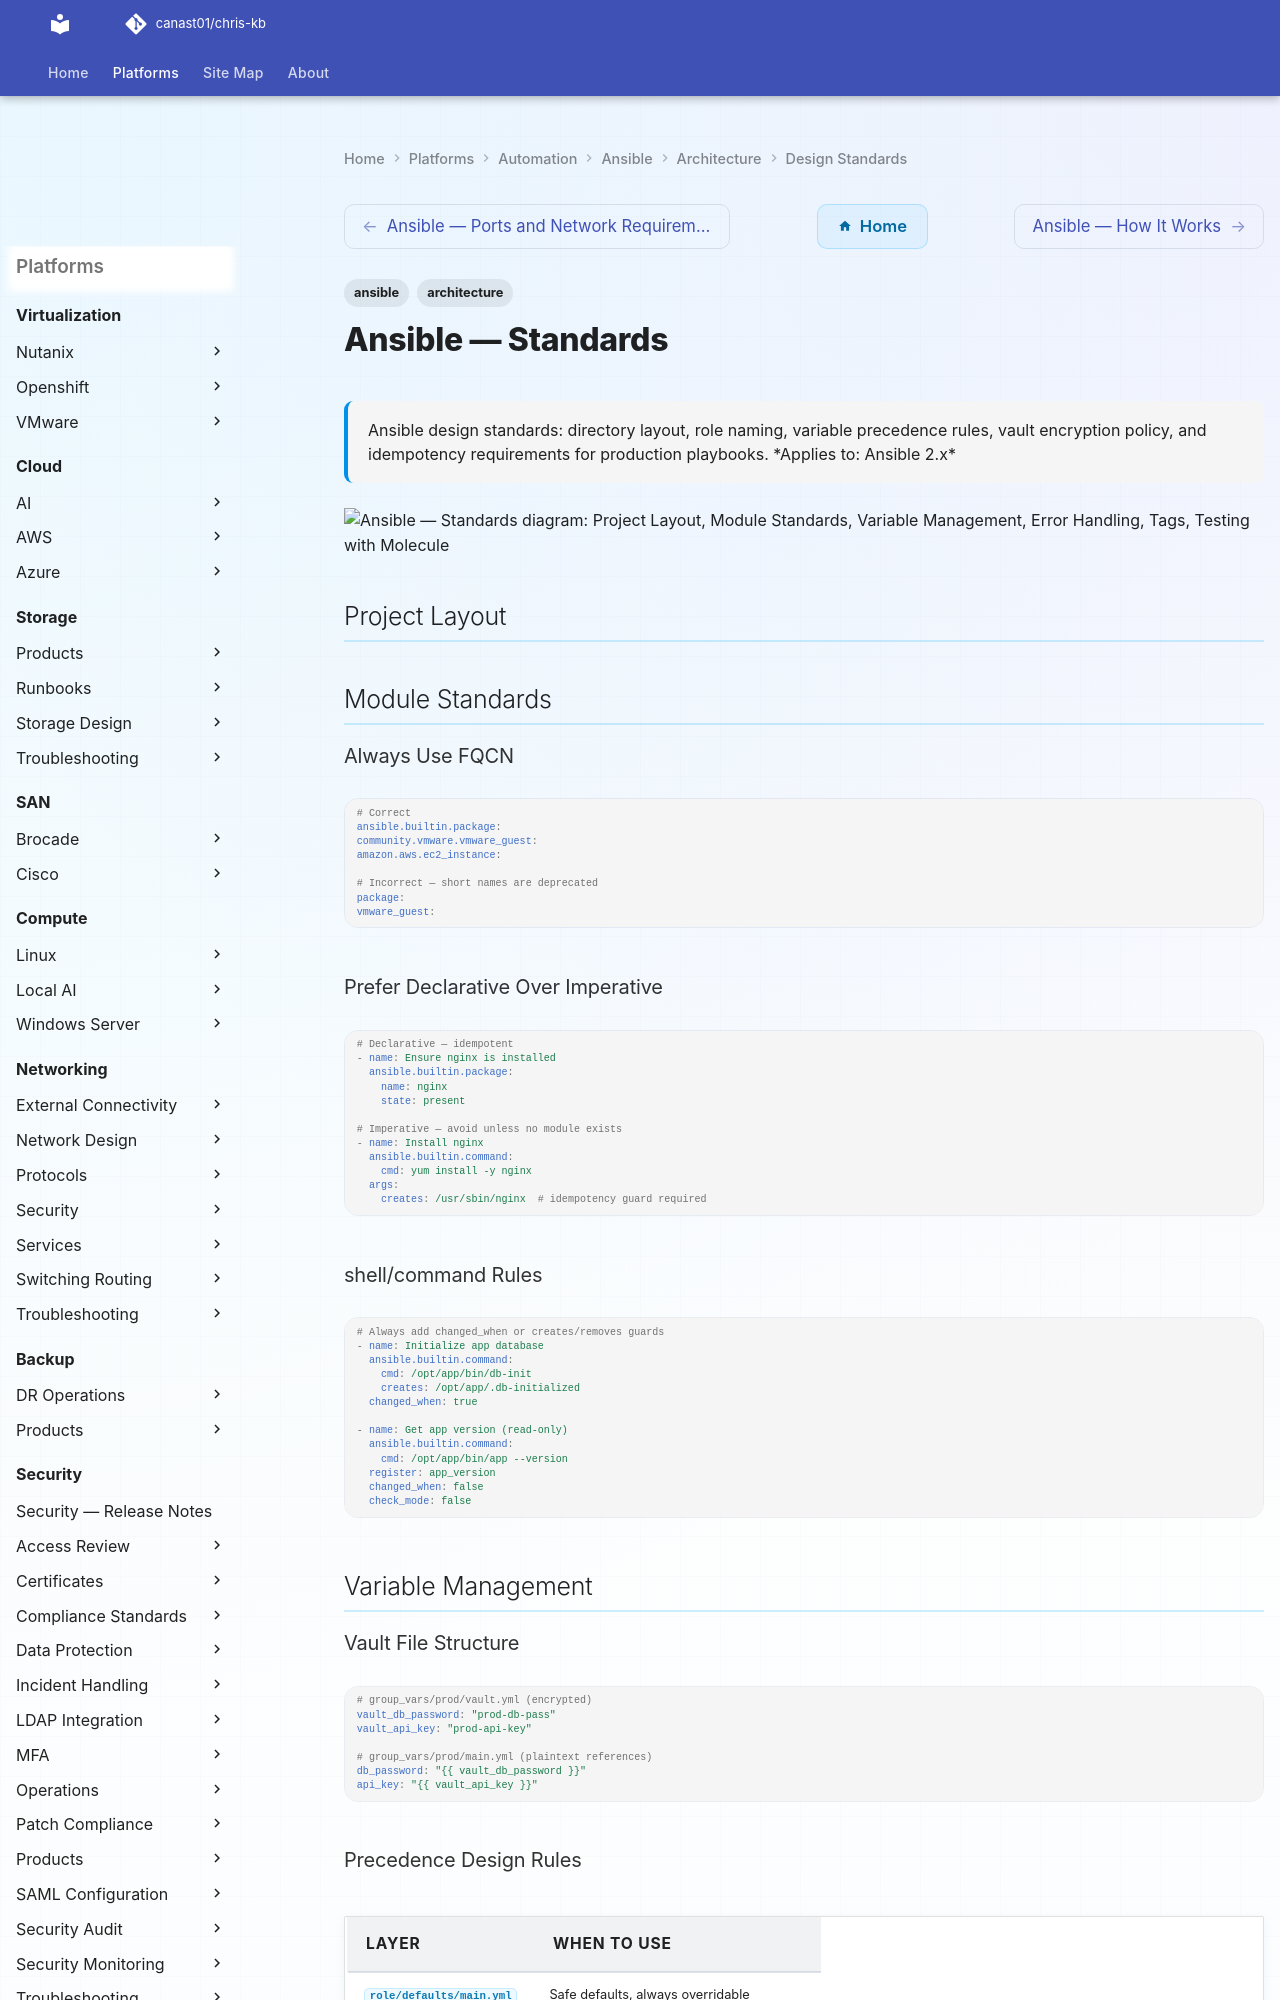

repository: canast01/chris-kb · page: automation/ansible/architecture/design-standards/index.html · generator: mkdocs

---
tags:
  - ansible
  - architecture
description: "Ansible design standards: directory layout, role naming, variable precedence rules, vault encryption policy, and idempotency requirements for production..."
---
# Ansible — Standards

<div class="kb-summary">
Ansible design standards: directory layout, role naming, variable precedence rules, vault encryption policy, and idempotency requirements for production playbooks.

*Applies to: Ansible 2.x*
</div>

```d2
direction: down

project_layout: "Project Layout" {shape: rectangle}
module_standards: "Module Standards" {shape: rectangle}
variable_management: "Variable Management" {shape: rectangle}
error_handling: "Error Handling" {shape: rectangle}
tags: "Tags" {shape: rectangle}
testing_with_molecule: "Testing with Molecule" {shape: rectangle}

project_layout -> module_standards: hardens
module_standards -> variable_management: hardens
variable_management -> error_handling: hardens
error_handling -> tags: hardens
tags -> testing_with_molecule: hardens
```

## Project Layout

## Module Standards

### Always Use FQCN

```yaml
# Correct
ansible.builtin.package:
community.vmware.vmware_guest:
amazon.aws.ec2_instance:

# Incorrect — short names are deprecated
package:
vmware_guest:
```

### Prefer Declarative Over Imperative

```yaml
# Declarative — idempotent
- name: Ensure nginx is installed
  ansible.builtin.package:
    name: nginx
    state: present

# Imperative — avoid unless no module exists
- name: Install nginx
  ansible.builtin.command:
    cmd: yum install -y nginx
  args:
    creates: /usr/sbin/nginx  # idempotency guard required
```

### shell/command Rules

```yaml
# Always add changed_when or creates/removes guards
- name: Initialize app database
  ansible.builtin.command:
    cmd: /opt/app/bin/db-init
    creates: /opt/app/.db-initialized
  changed_when: true

- name: Get app version (read-only)
  ansible.builtin.command:
    cmd: /opt/app/bin/app --version
  register: app_version
  changed_when: false
  check_mode: false
```

## Variable Management

### Vault File Structure

```yaml
# group_vars/prod/vault.yml (encrypted)
vault_db_password: "prod-db-pass"
vault_api_key: "prod-api-key"

# group_vars/prod/main.yml (plaintext references)
db_password: "{{ vault_db_password }}"
api_key: "{{ vault_api_key }}"
```
